pico-8 play session: mixed d-pad (fixed 12-tick cycle), after a click and taps of 🅾, ❎, 🅾+❎, 🅾 in the second before t = 0

[t = 1 s] mixed d-pad (1.2s cycle ×~1): → ← ↑ ↓ + 🅾/❎ taps, ~1s
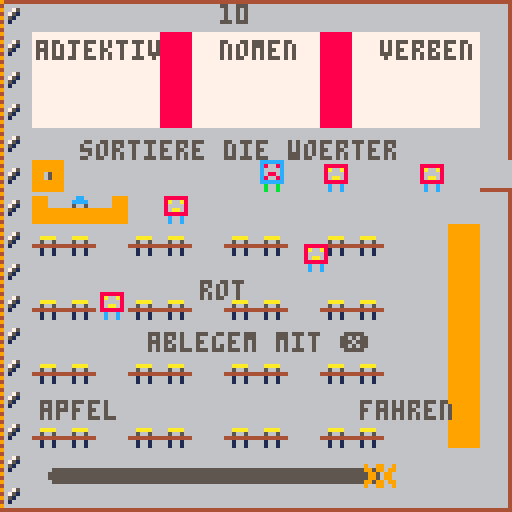
[t = 4 s] mixed d-pad (1.2s cycle ×~3): → ← ↑ ↓ + 🅾/❎ taps, ~4s
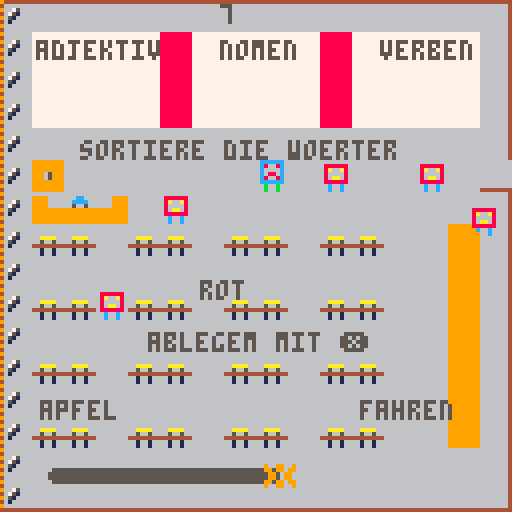

pico-8 cartridge
version 43
__lua__
x = 60
y = 60
s = 1
f = 1
t = 15 	
justgo = 1	
numr = 0 --number right
won = 0
sound_off = 0
function _init()
music(00)
	zeit:init()
 end
function _draw()
	if btn(0) then 
  x = x - s 
  f = f + 1
 end
 
 if btn(1) then
  x = x + s
  f = f + 1
 end
 
 if btn(3) then
 	y = y + s
  f = f + 1
 end
 
 if btn(2) then
  y = y - s
 	f = f + 1
 end
 
 if f > 4 then
  f = 1
 end
 
 --t = t - 0.40/15
 t = zeit.zt
 
 if t < 0 then 
  t = 0
 end 
 
 cls(6)
	map()
	print("adjektiv",9,10,5)
	print("nomen",55,10,5)
	print("verben",95,10)
	spr(f,x,y)
	print(flr(t),55,1)
	print("apfel",w1.x,w1.y)
	print("rot",w2.x,w2.y)
	print("fahren",w3.x,w3.y) 
	print("sortiere die woerter",20,35)
	print("ablegem mit ❎",37,83)         
	zeit:upd()
 zeit:drw()
 
	if t == 0 and won == 0 then
		print ("game over",50,70,8)
	if justgo == 1 then
		music(-1)
		sfx(03)
		justgo = 0
	end
	 
	 if won == 1 then
		 music(-2)
		 if sound_off == 0 then 
		 	sfx(04)
		 	sound_off = 1
		 end     
	 end
	 
 end	
 r1.x=x
 r1.y=y
 
 if collision(r1,w1) then
 	w1.x = x
 	w1.y = y
 	if btn(❎) then 
 	w1.y = y-5
 	end
 end
  if collision(r1,w2) then
 	w2.x = x
 	w2.y = y
 	if btn(❎) then 
 	w2.y = y-5
 	end
 end
  
 if collision(r1,w3) then
 	w3.x = x
 	w3.y = y
 	if btn(❎) then 
 	w3.y = y-5
 	end
 end
 
 numr = 0
 
 if collision(w2,t1) then
  numr = numr + 1
 end
 
 if collision(w1,t2) then
  numr = numr + 1
 end
 
 if collision(w3,t3) then
  numr = numr + 1
 end
 
 if numr == 1 then 
 	print("1 von 3",10,0,8)
 end
 
 if numr == 2 then 
 	print("2 von 3",10,0,8)
 end
 
if numr == 3 then 
 	print("you win",50,70,3)
 sfx(04)
 won = 1
 end
 
 numr = 3
end
 
 
-- if collision(w1,t2) then
-- stop print("1 von 3",10,0,8)
 --end
-->8
r1 = { x=10, y=20, w=8, h=8 }
w1 = { x=10, y=100, w=20, h=5 }
w2 = { x=50, y=70, w=20, h=5 }
w3 = { x=90, y=100, w=20, h=5 }

t1 = { x=10, y=10, w=20, h=20 }
t2 = { x=60, y=20, w=20, h=10 }
t3 = { x=100, y=25, w=20, h=10 }
--expanded example
function collision( r1, r2 )
	if  r1.x < r2.x+r2.w
	and r1.x+r1.w > r2.x
	and r1.y < r2.y+r2.h 
	and r1.y+r1.h > r2.y then  
		return true
	else
		return false
	end
end
-->8
--zeit
zeit = {
	farbe1 = 5,
	farbe2 = 8,
	ztst = 12, --startzeit
	zt = 0,
	ztstb = 100, --zeit startbreite 
	zta = 0, --zeitanteil
	sprts = {196,197,198,199}, --sprites
	x = 12,
	y = 115,
	br = 100,
	
	frm = 1,
	zta = 1,
	
	init = function(s)
		s.zt = s.ztst
		s.farbe = s.farbe1
	end,
	
	upd = function(s)
		s.zt = s.zt-1/30
		s.frm = 1
		s.br = s.ztstb*s.zta
		s.zta = s.zt/s.ztst
		s.frm = flr(s.zt*5)%(#s.sprts-1)+1
		if s.zta <= 0 then
			s.zta = 0
			s.zt = 0
			s.frm = #s.sprts 
		end 
		if s.zta <= 0.2 then
			s.farbe = s.farbe2
		end 
	end,
	
	drw = function(s)
		rrectfill(s.x,s.y+2,s.br,4,3,s.farbe)
		spr(s.sprts[s.frm],s.x+s.br-4,s.y)
	end
}
__gfx__
00000000000000000000000000000000000000000000000077777777bbbbbbbb788888887888888777777777777777776666666688888888aaa7aaa77a77a777
00000000088888800888888008888880088888800000000078877887bbbbbbbb78888888788888877777777777777777666cc66688888888a7a7a7777a77a777
0070070008a00a8008a00a8008a00a8008a00a800000000087788778bbbbbbbb7888888878888887757777757777777766cccc6688888888aaa7aaa77a77a777
00077000080000800800008008000080080000800000000087788778bbbbbbbb78888888788888877557775577777777665665668888888877a7a7777a77aaa7
00077000080aa080080aa080080aa080080aa0800000000087788778bbbbbbbb788888887888888777575757777777779999999988888888aaa7aaa77a77a7a7
00700700088888800888888008888880088888800000000087788778bbbbbbbb7888888878888887777555777777777799999999888888887777777777a7aaa7
0000000000c00c0000c00c0000c00c0000c00c000000000087788778bbbbbbbb7888888878888887777777777777777799999999888888887777777777777777
0000000000c00c0000c0000000000c0000c00c000000000087788778bbbbbbbb7888888878888887777777777777777799999999888888887777777777777777
00000000000000000000000000000000777777777777877777877777777777777788887778877777788877777777777766666666999999996666666699999999
00000000000000000000000000000000777777777777877777877777787777877787777778787777787787778877777866666666999999996666666699999999
00000000000000000000000000000000777777777777877777877777787777877787777778787777787787778787777866666666999999996666666699999999
00000000000000000000000000000000777777777777877777877777787777877787777778877777788877778778777866aaaa66999659996666666699999999
00000000000000000000000000000000777777777777877777877777787777877788887778877777788877778777877866566566999659996666666699999999
00000000000000000000000000000000777777777777877777877777787777877787777778787777787787778777787844444444999999996666666699999999
00000000000000000000000000000000777777777777877777877777778778777787777778778777787787778777778866166166999999996666666699999999
00000000000000000000000000000000777777777777877777877777777887777788887778777877788877778777777866166166999999994444444499999999
000000006cccccc66cccccc66cccccc66cccccc677778777778777779666666600000000cccccccc944444446666666466666666977777776666666400000004
000000006c8668c66c8668c66c8668c66c8668c67777877777877777466666667777777777677777466666666666666466666666477767776666666466666664
000000006c6666c66c6666c66c6666c66c6666c67777877777877777966756667777777771567777966756666666666466666666977657776666666466666664
000000006c6886c66c6886c66c6886c66c6886c67777877777877777467516667777777777156777467516666666666466666666476517776666666466666664
000000006c8668c66c8668c66c8668c66c8668c67777877777877777965166667777777777715677965166666666666466666666965177776666666466666664
000000006cccccc66cccccc66cccccc66cccccc67777877777877777461666667777777777777777461666666666666466666666471777776666666466666664
0000000066b66b6666b66b6666b66b6666b66b667777877777877777966666667777777777777777966666666666666466666666977777776666666466666664
0000000066b66b6666b6666666666b6666b66b667777877777877777466666667777777777777777466666666666666444444444444444444444444466666664
00000000466666664444444444444444444444444000000000000000666666666666666696666666666666666666666600000000666666660000000000000000
00000000466666664666666666666666666666644777777777777778666666666666999946666666666666669999666600000000666666660888888000000000
000000004666666646666666666666666666666447777777777777786666666666669999966756666666666699996666000000006666666608a00a8000000000
00000000466666664666666666666666666666644777777777777778666666666666999946751666666666669999666600000000666666660800008000000000
0000000046666666466666666666666666666664477777777777777899999999999999999651666666666666999999990000000066666666080aa08000000000
00000000466666664666666666666666666666644777777777777778999999999999999946166666666666669999999900000000666666660888888000000000
000000004666666646666666666666666666666447777777777777789999999999999999966666661111111199999999000000006666666600c00c0000000000
000000004666666646666666666666666666666447777777777777789999999999999999444444441111111199999999000000006666666600c00c0000000000
00000000777777777777787777888877778887777778777777777777787778777777777777777778777777777777777777777777777777787777777777777777
00000000777887777777777777877777778778777778777777787777787787777777777777777778777777777777777777777777777777787777777777777777
00000000778778777777787777877777778777877788877777777777787877777777777777777778777777777777777777777777777777787777777777777777
00000000787777877777787777888877778777787778777777787777788777777777777777777778777777777777777777777777777777787777777777777777
00000000877777787777787777877777778777877778777777787777788777777777777777777778777777777777777777777777777777787777777777777777
00000000888888887777787777877777778778777778777777787777787877777777777777777778777777777777777777777777777777787777777777777777
00000000877777787777877777877777778887777778777777787777787787777777777777777778777777777777777777777777777777787777777777777777
00000000877777787788777777888877777777777777887777787777787778777777777777777778777777777777777777777777777777787777777777777777
00000000000000000000000000000000000000000000000000000000000000007777777777777778777777777777777777777777777777787777777777777777
00000000000000000000000000000000000000000000000000000000000000007777777777777778777777777777777777777777777777787777777777777777
00000000000000000000000000000000000000000000000000000000000000007777777777777778777777777777777777777777777777787777777777777777
00000000000000000000000000000000000000000000000000000000000000007777777777777778777777777777777777777777777777787777777777777777
00000000000000000000000000000000000000000000000000000000000000007777777777777778777777777777777777777777777777787777777777777777
00000000000000000000000000000000000000000000000000000000000000007777777777777778777777777777777777777777777777787777777777777777
00000000000000000000000000000000000000000000000000000000000000007777777777777778777777777777777777777777777777787777777777777777
00000000000000000000000000000000000000000000000000000000000000007777777777777778777777777777777777777777777777787777777777777777
00000000000000000000000000000000000000000000000000000000000000007777777777777778777777777777777777777777777777787777777777777777
00000000000000000000000000000000000000000000000000000000000000007777777777777778777777777777777777777777777777787777777777777777
00000000000000000000000000000000000000000000000000000000000000007777777777777778777777777777777777777777777777787777777777777777
00000000000000000000000000000000000000000000000000000000000000007777777777777778777777777777777777777777777777787777777777777777
00000000000000000000000000000000000000000000000000000000000000007777777777777778777777777777777777777777777777787777777777777777
00000000000000000000000000000000000000000000000000000000000000007777777777777778777777777777777777777777777777787777777777777777
00000000000000000000000000000000000000000000000000000000000000007777777777777778777777777777777777777777777777787777777777777777
00000000000000000000000000000000000000000000000000000000000000007777777777777778777777777777777777777777777777787777777777777777
00000000000000000000000000000000000000000000000000000000000000007777777777777778777777777777777777777777777777787777777777777777
00000000000000000000000000000000000000000000000000000000000000007777777777777778777777777777777777777777777777787777777777777777
00000000000000000000000000000000000000000000000000000000000000007777777777777778777777777777777777777777777777787777777777777777
00000000000000000000000000000000000000000000000000000000000000007777777777777778777777777777777777777777777777787777777777777777
00000000000000000000000000000000000000000000000000000000000000007777777777777778777777777777777777777777777777787777777777777777
00000000000000000000000000000000000000000000000000000000000000007777777777777778777777777777777777777777777777787777777777777777
00000000000000000000000000000000000000000000000000000000000000007777777777777778777777777777777777777777777777787777777777777777
00000000000000000000000000000000000000000000000000000000000000007777777777777778777777777777777777777777777777787777777777777777
e0e0e070b0b0c0b0b0d1b0b0b0b0b0b0b0b0b0b0b0b0b0b0b0b0b0b0b0b0b0b0b0b0b0b0b070b0b0b0b0b0b0b0b0b0b0b0b0b0b0b0b0b0b0b0b0707070707070
70707070707070707000000000000000000000000000000000000000000000000000000000000000000000000000000000000000000000000000000000000000
e0e0e070d1d1d1d1d1d1b0b0b0b0b0b0b0b0b0b0b0b0b0b0b0b0b0b0b0b0b0b0b0b0b0b0b070b0b0b0b0b0b0b0b0b0b0b0b0b0b0b0b0b0b0b0b0707070707070
70707070707070707000000000000000000000000000000000000000000000000000000000000000000000000000000000000000000000000000000000000000
e0e0e070b0b0b0b0b0b0b0c1b0b0c1b0b0b0c1b0a0b0c1b0b0b0c1b0b0b0c1b0b0b0b0b0b070e0b0b0b0b0b0b0b0b0b0b0b0b0b0b0b0b0b0b0b0707070707070
70707070707070707000000000000000000000000000000000000000000000000000000000000000000000000000000000000000000000000000000000000000
e0e0e070b0b0b0b0b0a0b0e0b0b0e0b0a0b0e0b0b0b0e0b0b0b0e0b0b0b0b0b0b0b0b0b0b070e0b0b0b0b0b0b0b0b0b0b0b0b0b0b0b0b0b0b0b0707070707070
70707070707070707000000000000000000000000000000000000000000000000000000000000000000000000000000000000000000000000000000000000000
e0b0b070b0b0b0b0b0b0b0b0b0b0e0b0b0b0e0b0a0b0b0b0b0b0b0b0b0b0b0b0b0b0b0b0b070e0b0b0b0b0b0b0b0b0b0b0b0b0b0b0b0b0b0b0b0707070707070
70707070707070707000000000000000000000000000000000000000000000000000000000000000000000000000000000000000000000000000000000000000
b0b0b070b0b0b0b0b0b0b0c1b0b0c1b0b0b0c1b0b0b0c1b0b0b0c1b0b0b0c1b0b0b0b0b0b070e0b0b0b0b0b0b0b0b0b0b0b0b0b0b0b0b0b0b0b0707070707070
70707070707070707000000000000000000000000000000000000000000000000000000000000000000000000000000000000000000000000000000000000000
b0b0b070b0b0b0b0b0b0b0b0b0b0b0b0b0b0b0b0b0b0b0b0b0b0b0b0b0b0b0b0b0b0b0b0b070e000000000000000007070700000000000000000000000000000
00000000000000000000000000000000000000000000000000000000000000000000000000000000000000000000000000000000000000000000000000000000
b0b0b070b0b0b0b0b0b0b0b0b0b0b0b0b0b0b0b0b0b0b0b0b0b0b0b0b0b0b0b0b0b0b0b0b070e000000000000000007070700000000000000000000000000000
00000000000000000000000000000000000000000000000000000000000000000000000000000000000000000000000000000000000000000000000000000000
b0b0b070b0b0b0b0b0b0b0c1b0b0c1b0b0b0c1b0b0b0c1b0b0b0c1b0b0b0c1b0b0b0b0b0b070e000000000000000000000000000000000000000000000000000
00000000000000000000000000000000000000000000000000000000000000000000000000000000000000000000000000000000000000000000000000000000
b0b0b070b0b0b0b0b0b0b0b0b0b0b0b0b0b0b0b0b0b0b0b0b0b0b0b0b0b0b0b0b0b0b0b0b070e000000000000000000000000000000000000000000000000000
00000000000000000000000000000000000000000000000000000000000000000000000000000000000000000000000000000000000000000000000000000000
b0b0b07070707070707070707070707070707070707070707070707070707070707070707070e000000000000000000000000000000000000000000000000000
00000000000000000000000000000000000000000000000000000000000000000000000000000000000000000000000000000000000000000000000000000000
b0b0b0e0e0e0e0e0e0e0e0e0e0e0e0e0e0e0e0e0e0e0e0e0e0e0e0e0e0e0e0e0e0e0e0e0e0e0e000000000000000000000000000000000000000000000000000
00000000000000000000000000000000000000000000000000000000000000000000000000000000000000000000000000000000000000000000000000000000
e0e0e0e0b0b0e0b0e0e0e0e0e0e0e0e0e0e0e0e0e0e0e0e0e0e0e0e0e0e0e0e0e0e0e0e0e0e00000000000000000000000000000000000000000000000000000
00000000000000000000000000000000000000000000000000000000000000000000000000000000000000000000000000000000000000000000000000000000
e0e0e0e0e0b0b0b0b0b0b0e0b0e0b0e0b0e0b0e0b0e0b0b0b0b0b0b0b0b0b0b0e0b0b0b0e0e00000000000000000000000000000000000000000000000000000
00000000000000000000000000000000000000000000000000000000000000000000000000000000000000000000000000000000000000000000000000000000
e0e0e0e0e0e0e0e0e0e0e0b0b0e0b0e0b0e0b0b0e0b0b0b0b0b0b0e0b0b0e0e0e0e0e0e0e0e00000000000000000000000000000000000000000000000000000
00000000000000000000000000000000000000000000000000000000000000000000000000000000000000000000000000000000000000000000000000000000
e0e0e0e0e0e0e0e0e0e0e0e0e0e0e0e0e0e0e0e0e0e0e0e0e0e0e0e0e0e0e0e0e0e0e0e0e0e00000000000000000000000000000000000000000000000000000
00000000000000000000000000000000000000000000000000000000000000000000000000000000000000000000000000000000000000000000000000000000
000000000000e0e0e0e0e0e000000000900000090000000090000009008888000000000000000000000000000000000000000000000000000000000000000000
00000000000000000000000000000000990000999009900999000099088998800000000000000000000000000000000000000000000000000000000000000000
00000000000000000000000000000000099009909909909909900990889aa9880000000000000000000000000000000000000000000000000000000000000000
0000000000000000000000000000000000000000099009900009900089a55a980000000000000000000000000000000000000000000000000000000000000000
0000000000000000000000000000000000000000099009900009900089a55a980000000000000000000000000000000000000000000000000000000000000000
00000000000000000000000000000000099009909909909909900990889aa9880000000000000000000000000000000000000000000000000000000000000000
00000000000000000000000000000000990000999009900999000099088998800000000000000000000000000000000000000000000000000000000000000000
00000000000000000000000000000000900000090000000090000009008888000000000000000000000000000000000000000000000000000000000000000000
__map__
2a33333333333333333333333333333400000000000000000000000000000000000000000000000000000000000000000000000000000000000000000000000000000000000000000000000000000000000000000000000000000000000000000000000000000000000000000000000000000000000000000000000000000000
270b0b0b0b0d0b0b0b0b0d0b0b0b0b2b00000000000000000000000000000000000000000000000000000000000000000000000000000000000000000000000000000000000000000000000000000000000000000000000000000000000000000000000000000000000000000000000000000000000000000000000000000000
270b0b0b0b0d0b0b0b0b0d0b0b0b0b2b00000000000000000000000000000000000000000000000000000000000000000000000000000000000000000000000000000000000000000000000000000000000000000000000000000000000000000000000000000000000000000000000000000000000000000000000000000000
270b0b0b0b0d0b0b0b0b0d0b0b0b0b2b00000000000000000000000000000000000000000000000000000000000000000000000000000000000000000000000000000000000000000000000000000000000000000000000000000000000000000000000000000000000000000000000000000000000000000000000000000000
273d3d3d3d3d3d3d3d3d3d3d3d3d3d2b00000707070707070707070707070707070707070707070707070707070707070707070707070707070707070707070707070707070707070700000000000000000000000000000000000000000000000000000000000000000000000000000000000000000000000000000000000000
271d3d3d3d3d3d3d213d3e3d3d3e3d1e00000707070707070707070707070707070707070707070707070707070707070707070707070707070707070707070707070707070707070700000000000000000000000000000000000000000000000000000000000000000000000000000000000000000000000000000000000000
273b0c383d3e3d3d3d3d3d3d3d3d3d2b00000707070707070707070707070707070707070707070707070707070707070707070707070707070707070707070707070707070707070700000000000000000000000000000000000000000000000000000000000000000000000000000000000000000000000000000000000000
271c1c3d1c1c3d1c1c3d1c1c3d3d1f2b00000707070707070707070707070707070707070707070707070707070707070707070707070707070707070707070707070707070707070700000000000000000000000000000000000000000000000000000000000000000000000000000000000000000000000000000000000000
273d3d3d3d3d3d3d3d3d3d3d3d3d1f2b00000b0b0b0b0b0b0b0b0b0b0b0b0b0b0b0b0b0b0b0b0b0b0b0b0b0b0b0b0b0b0b0b0b0b0b0b0b0b0b0b07070707070707070707070707070700000000000000000000000000000000000000000000000000000000000000000000000000000000000000000000000000000000000000
271c1c3e1c1c3d1c1c3d1c1c3d3d1f2b00000b0b0b0b0b0b0b0b0b0b0b0b0b0b0b0b0b0b0b0b0b0b0b0b0b0b0b0b0b0b0b0b0b0b0b0b0b0b0b0b07070707070707070707070707070700000000000000000000000000000000000000000000000000000000000000000000000000000000000000000000000000000000000000
273d3d3d3d3d3d3d3d3d3d3d3d3d1f2b00000b0b0b0b0b0b0b0b0b0b0b0b0b0b0b0b0b0b0b0b0b0b0b0b0b0b0b0b0b0b0b0b0b0b0b0b0b0b0b0b07070707070707070707070707070700000000000000000000000000000000000000000000000000000000000000000000000000000000000000000000000000000000000000
271c1c3d1c1c3d1c1c3d1c1c3d3d1f2b0000000b0b0b0b0b0b0b0b0b0b0b0b0b0b0b0b0b0b0b0b0b0b0b0b0b0b0b0b0b0b0b0b0b0b0b0b0b0b0b07070707070707070707070707070700000000000000000000000000000000000000000000000000000000000000000000000000000000000000000000000000000000000000
273d3d3d3d3d3d3d3d3d3d3d3d3d1f2b000000000b0b0b0b0b0b0b0b0b0b0b0b0b0b0b0b0b0b0b0b0b0b0b0b0b0b0b0b0b0b0b0b0b0b0b0b0b0b07070707070707070707070707070700000000000000000000000000000000000000000000000000000000000000000000000000000000000000000000000000000000000000
271c1c3d1c1c3d1c1c3d1c1c3d3d1f2b00000b0b0b0b0b0b0b0b0b0b0b0b0b0b0b0b0b0b0b0b0b0b0b0b0b0b0b0b0b0b0b0b0b0b0b0b0b0b0b0b07070707070707070707070707070700000000000000000000000000000000000000000000000000000000000000000000000000000000000000000000000000000000000000
273d3d3d3d3d3d3d3d3d3d3d3d3d3d2b00000b0b0b0b0b0b0b0b0b0b0b0b0b0b0b0b0b0b0b0b0b0b0b0b0b0b0b0b0b0b0b0b0b0b0b0b0b0b0b0b07070707070707070707070707070700000000000000000000000000000000000000000000000000000000000000000000000000000000000000000000000000000000000000
392c2c2c2c2c2c2c2c2c1e1e1e2c2c2e00000b0b0b0b0b0b0b0b0b0b0b0e0e0e0e0e0b0b0b0b0b0b0b0b0b0b0b0b0b0b0b0b0b0b0b0b0b0b0b0b07070707070707070707070707070700000000000000000000000000000000000000000000000000000000000000000000000000000000000000000000000000000000000000
00000000000000000000000000000000000b0b0b0b0b0b0b0b0e0e0e0b0e0b0b0b0b0b0b0b0b0b0e0b0b0b0b0b0b0b0b0b0b0b0b0b0b0b0b0b0b07070707070707070707070707070700000000000000000000000000000000000000000000000000000000000000000000000000000000000000000000000000000000000000
0000000000000000000b0b0b0b0b0b0b0b0b0b0b0b0b0b0b0b0b0b0b0b0b0b0b0b0b0b0b0b0b0b0e0b0b0b0b0b0b0b0b0b0b0b0b0b0b0b0b0b0b07070707070707070707070707070700000000000000000000000000000000000000000000000000000000000000000000000000000000000000000000000000000000000000
0000000000000000000b0b0b0b0b0b0b0b0b0b0b0b0b0b0b0b0b0b0b0b0b0b0b0b0b0b0b0b0b0b0b0b0b0b0b0b0b0b0b0b0b0b0b0b0b0b0b0b0b07070707070707070707070707070700000000000000000000000000000000000000000000000000000000000000000000000000000000000000000000000000000000000000
0e0e0e0e0e0e0e0e0e0b0b0b0b0b0b0b0b0b0b0b0b0b0b0b0b0b0b0b0b0b0b0b0b0b0b0b0b0b0b0b0b0b0b0b0b0b0b0b0b0b0b0b0b0b0b0b0b0b07070707070707070707070707070700000000000000000000000000000000000000000000000000000000000000000000000000000000000000000000000000000000000000
0e0e0e0e0e0e0e0e0e0b0b0b0b0b0b0b0b0b0b0b0b0b0b0b0b0b0b0b0b0b0b0b0b0b0b0b0b0b0b0e0b0b0b0b0b0b0b0b0b0b0b0b0b0b0b0b0b0b07070707070707070707070707070700000000000000000000000000000000000000000000000000000000000000000000000000000000000000000000000000000000000000
0e0e0e0e0e0e0e0e0e0b0b0b0b0b0b0b0b0b0b0b0b0b0b0b0b0b0b0b0b0b0b0b0b0b0b0b0b0b0b0e0b0b0b0b0b0b0b0b0b0b0b0b0b0b0b0b0b0b07070707070707070707070707070700000000000000000000000000000000000000000000000000000000000000000000000000000000000000000000000000000000000000
0e0e0e07070707070707070707070707070707070707070707070707070707070707070707070b0e0b0b0b0b0b0b0b0b0b0b0b0b0b0b0b0b0b0b07070707070707070707070707070700000000000000000000000000000000000000000000000000000000000000000000000000000000000000000000000000000000000000
0e0e0e070e0b0b0e0e071718191a181b091b0506181b084144424347454617070e0e0e0b0b070b0e0b0b0b0b0b0b0b0b0b0b0b0b0b0b0b0b0b0b07070707070707070707070707070700000000000000000000000000000000000000000000000000000000000000000000000000000000000000000000000000000000000000
0e0e0e070b0b0b0b0e070b0b0b0b0b0b090b0b0b0b0b080b0b0b0b0b0b0b0b070b0b0b0b0b070b0e0b0b0b0b0b0b0b0b0b0b0b0b0b0b0b0b0b0b07070707070707070707070707070700000000000000000000000000000000000000000000000000000000000000000000000000000000000000000000000000000000000000
0e0e0e070b0b0b0b0b070b0b0b0b0b0b090b0b0b0b0b080b0b0b0b0b0b0b0b070b0b0b0b0e070b0e0b0b0b0b0b0b0b0b0b0b0b0b0b0b0b0b0b0b07070707070707070707070707070700000000000000000000000000000000000000000000000000000000000000000000000000000000000000000000000000000000000000
0e0e0e070b0b0b0b0b070b0b0b0b0b0b090b0b0b0b0b080b0b0b0b0b0b0b0b070b0b0b0b0e070b0e0b0b0b0b0b0b0b0b0b0b0b0b0b0b0b0b0b0b07070707070707070707070707070700000000000000000000000000000000000000000000000000000000000000000000000000000000000000000000000000000000000000
0e0e0e070b0b0b0b0b070b0b0b0b0b0b090b0b0b0b0b080b0b0b0b0b0b0b0b070b0b0b0b0e070b0b0b0b0b0b0b0b0b0b0b0b0b0b0b0b0b0b0b0b07070707070707070707070707070700000000000000000000000000000000000000000000000000000000000000000000000000000000000000000000000000000000000000
0e0e0e070e0e0b0b0e070b0b0b0b0b0b090b0b0b0b0b080b0b0b0b0b0b0b0b070b0b0b0b0b070b0b0b0b0b0b0b0b0b0b0b0b0b0b0b0b0b0b0b0b07070707070707070707070707070700000000000000000000000000000000000000000000000000000000000000000000000000000000000000000000000000000000000000
0e0e0e070e0e0b0e0e070e0e0b0b0b0b090b0b0b0b0b080b0b0b0b0b0b0b0b070b0b0b0b0b070b0b0b0b0b0b0b0b0b0b0b0b0b0b0b0b0b0b0b0b07070707070707070707070707070700000000000000000000000000000000000000000000000000000000000000000000000000000000000000000000000000000000000000
0e0e0e071d1d0b1d1d07070707070707070707070707070707070707070707070b0b0b0b0b070b0b0b0b0b0b0b0b0b0b0b0b0b0b0b0b0b0b0b0b07070707070707070707070707070700000000000000000000000000000000000000000000000000000000000000000000000000000000000000000000000000000000000000
0e0e0e070b0b0b0b0b0b0b0b0b0b0b0b0b0b0b0b0b0b0b0b0b0b0b0e0e0b0b0b0b0b0b0b0b070b0b0b0b0b0b0b0b0b0b0b0b0b0b0b0b0b0b0b0b07070707070707070707070707070700000000000000000000000000000000000000000000000000000000000000000000000000000000000000000000000000000000000000
